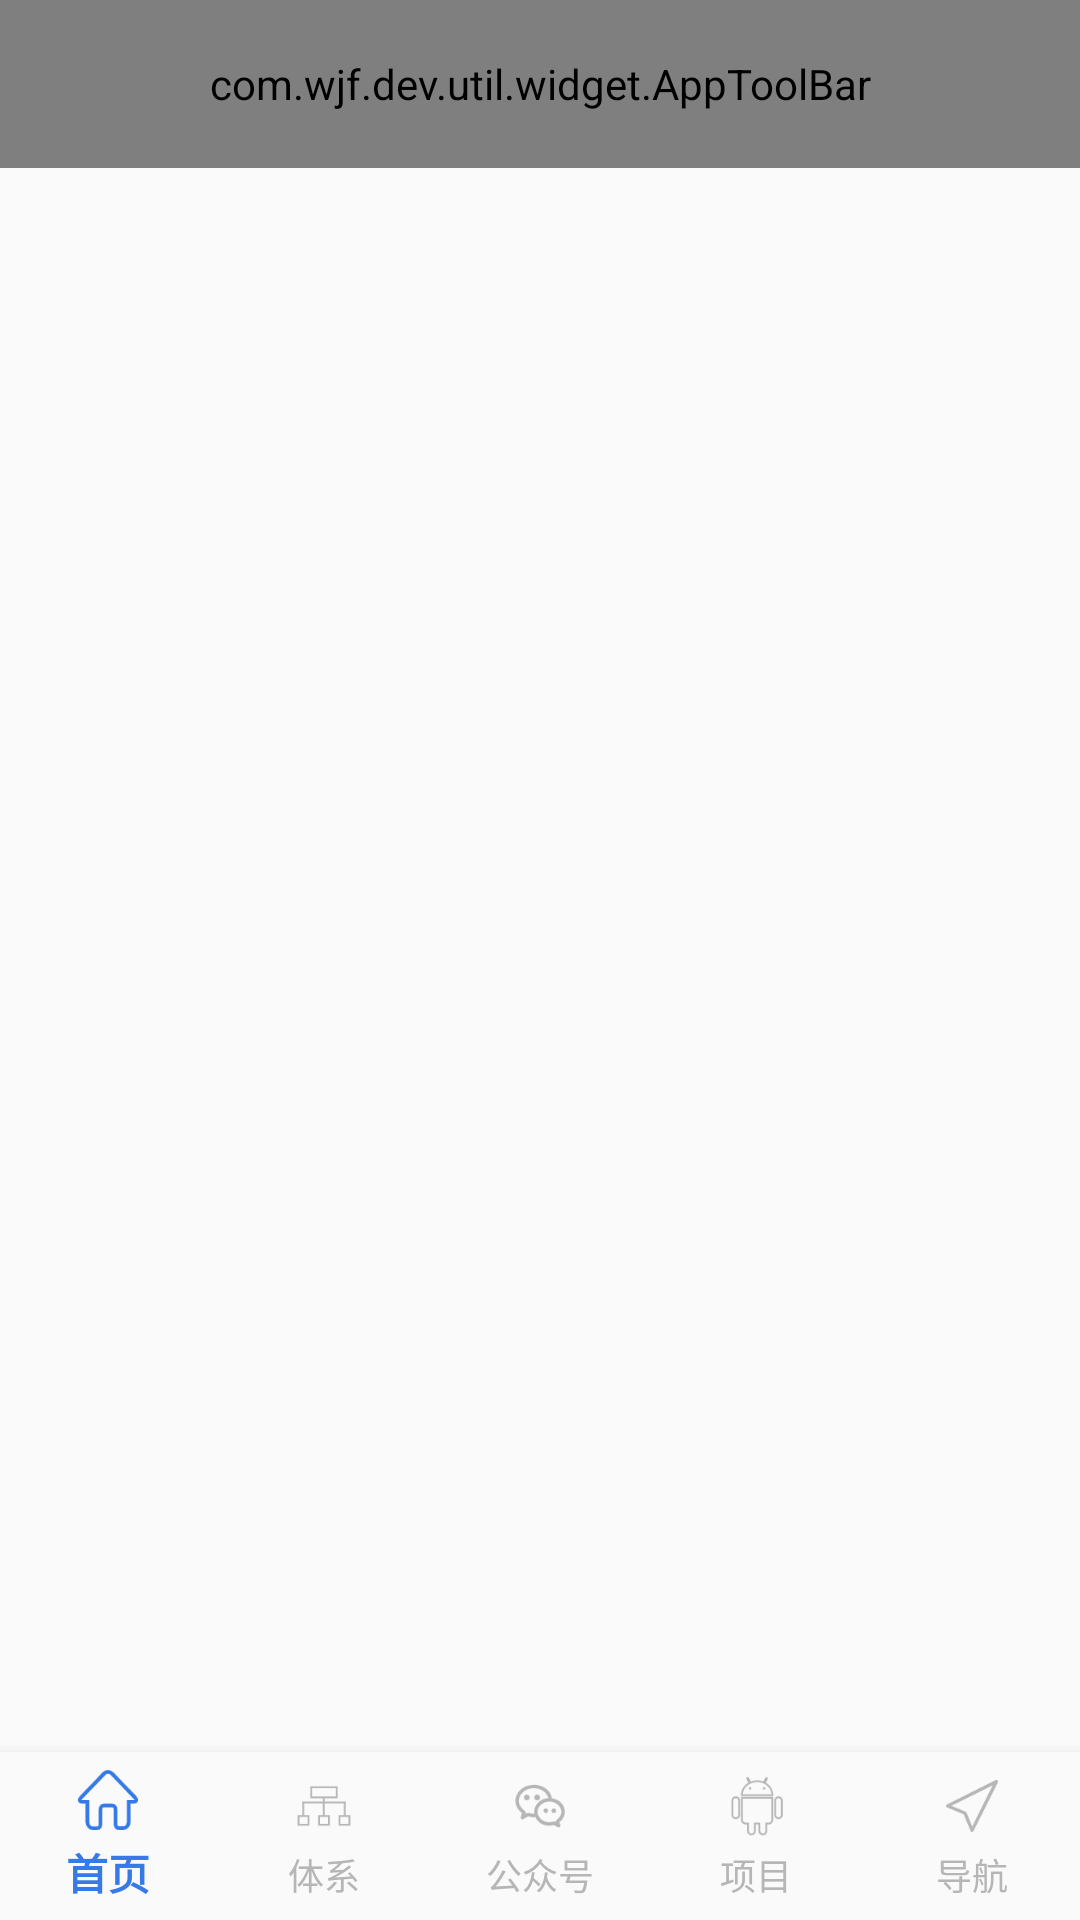

Produce the Android XML layout that renders to this screen, including the resource entries it uses.
<!-- AndroidManifest.xml: application theme AppTheme -->
<!-- res/layout/activity_main.xml -->
<?xml version="1.0" encoding="utf-8"?>
<RelativeLayout
        xmlns:android="http://schemas.android.com/apk/res/android"
        xmlns:tools="http://schemas.android.com/tools"
        xmlns:app="http://schemas.android.com/apk/res-auto"
        android:layout_width="match_parent"
        android:layout_height="match_parent"
        tools:context=".main.MainActivity">

    <com.wjf.dev.util.widget.AppToolBar
            android:id="@+id/main_toolbar"
            android:layout_width="match_parent"
            android:layout_height="?attr/actionBarSize"
            app:toolbar_title="首页"
            app:toolbar_style="only_title"
    />
    <FrameLayout
            android:id="@+id/home_container"
            android:layout_width="match_parent"
            android:layout_height="match_parent"
            android:layout_below="@id/main_toolbar"
    >


    </FrameLayout>

    <com.google.android.material.bottomnavigation.BottomNavigationView
            android:id="@+id/home_nav_view"
            android:layout_alignParentBottom="true"
            android:layout_width="match_parent"
            android:layout_height="?attr/actionBarSize"
            app:itemIconSize="@dimen/dp_20"
            android:textSize="@dimen/sp_12"
            app:labelVisibilityMode="labeled"
            android:background="?android:attr/windowBackground"
            app:menu="@menu/nav_menu"
            app:itemIconTint="@drawable/nav_item_icon_tint"
            app:itemTextColor="@drawable/nav_item_text_color"
    />

</RelativeLayout>
<!-- resources referenced by this layout -->
<resources>
  <dimen name="dp_20">20dp</dimen>
  <dimen name="sp_12">12sp</dimen>
  <!-- drawable nav_item_icon_tint (drawable) -->
  <?xml version="1.0" encoding="utf-8"?>
  <selector xmlns:android="http://schemas.android.com/apk/res/android">
      <item android:state_selected="true" android:color="#357AE7"/>
      <item android:state_checked="false" android:color="#B6B6B6"/>
  
  </selector>
  <!-- drawable nav_item_text_color (drawable) -->
  <?xml version="1.0" encoding="utf-8"?>
  <selector xmlns:android="http://schemas.android.com/apk/res/android">
      <item android:state_checked="true" android:color="#357AE7" />
      <item android:state_checked="false" android:color="#B6B6B6"/>
  </selector>
  <style name="AppTheme" parent="Theme.AppCompat.Light.NoActionBar">
          
          <item name="colorPrimary">@color/colorPrimary</item>
          <item name="colorPrimaryDark">@color/colorPrimaryDark</item>
          <item name="colorAccent">@color/colorAccent</item>
      </style>
  <color name="colorPrimary">#008577</color>
  <color name="colorPrimaryDark">#00574B</color>
  <color name="colorAccent">#D81B60</color>
</resources>
